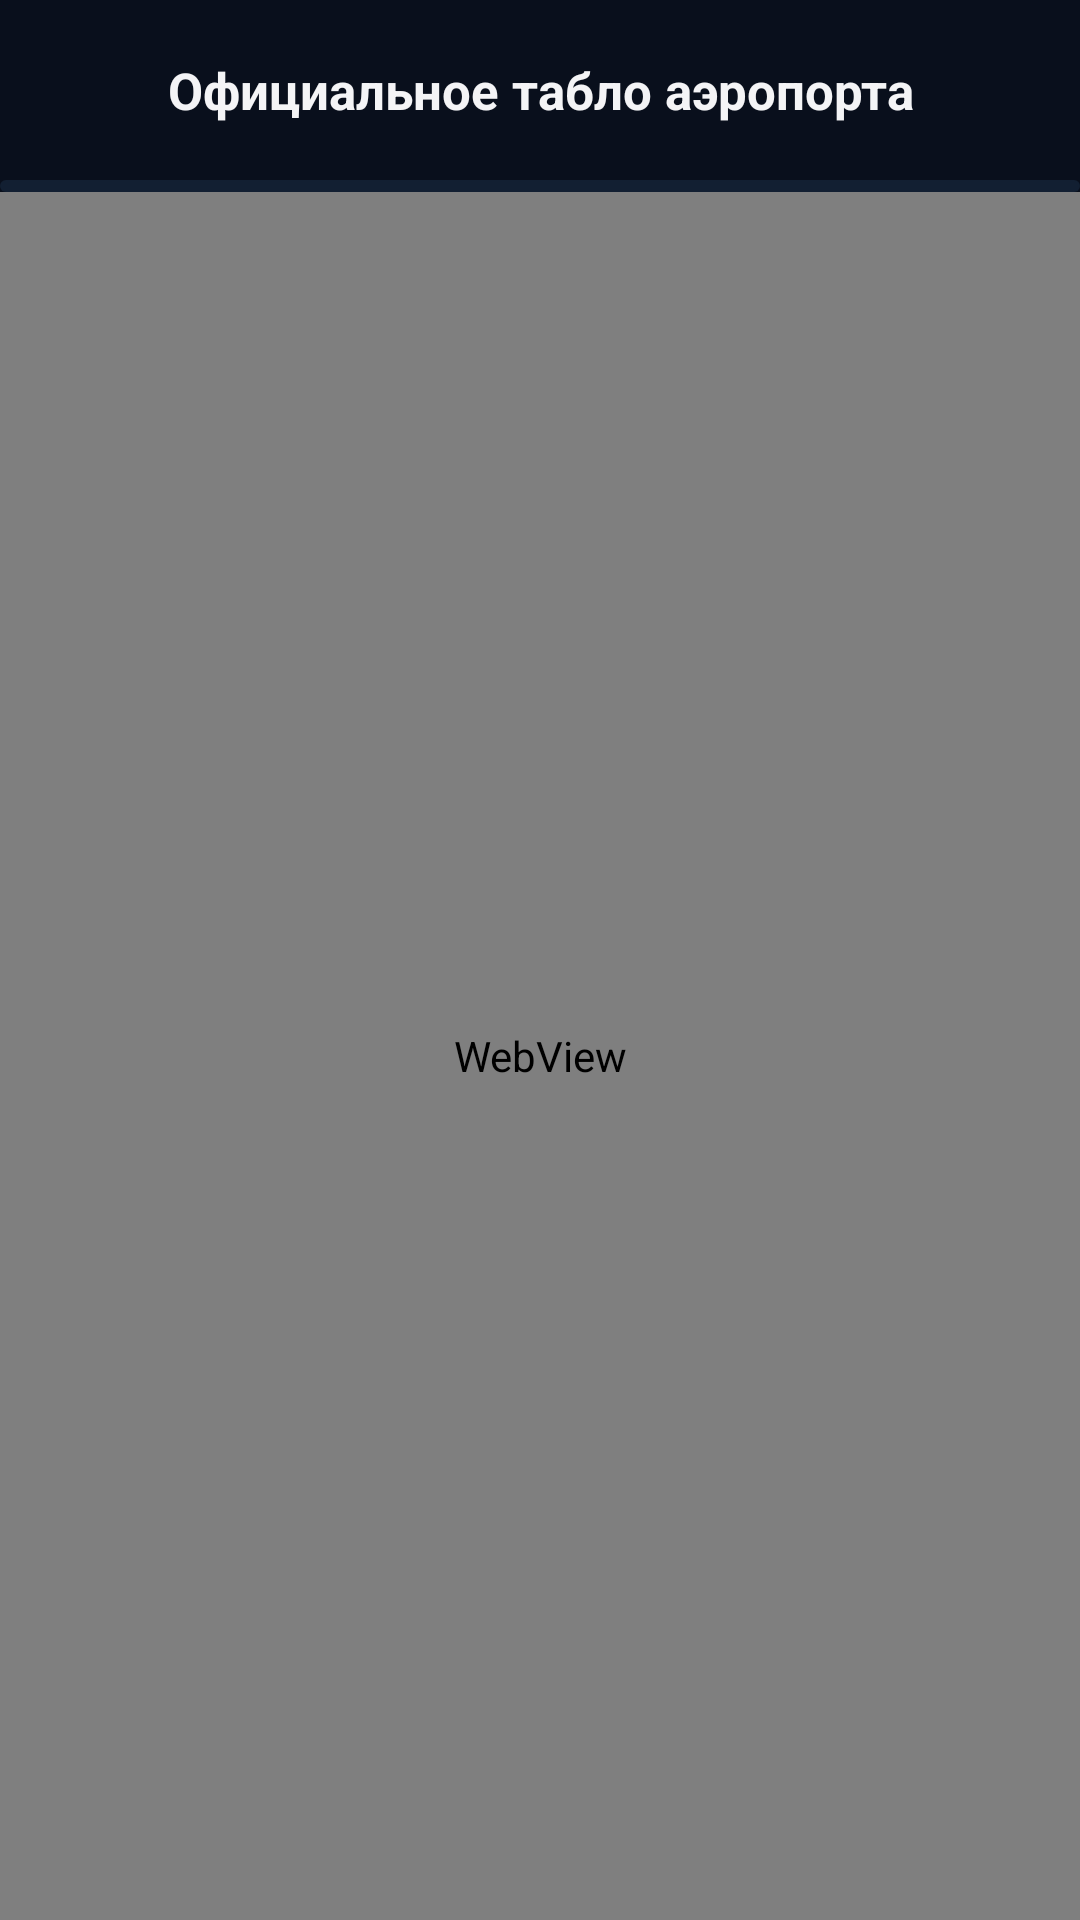

Produce the Android XML layout that renders to this screen, including the resource entries it uses.
<!-- AndroidManifest.xml: application theme Theme.TaxiRadar -->
<!-- res/layout/activity_airport_board.xml -->
<?xml version="1.0" encoding="utf-8"?>
<LinearLayout xmlns:android="http://schemas.android.com/apk/res/android"
    xmlns:app="http://schemas.android.com/apk/res-auto"
    android:layout_width="match_parent"
    android:layout_height="match_parent"
    android:background="@color/tr_bg"
    android:orientation="vertical">

    <LinearLayout
        android:layout_width="match_parent"
        android:layout_height="wrap_content"
        android:gravity="center_vertical"
        android:orientation="horizontal"
        android:paddingHorizontal="4dp"
        android:paddingVertical="6dp">

        <com.google.android.material.button.MaterialButton
            android:id="@+id/btnBoardBack"
            style="@style/Widget.Material3.Button.IconButton"
            android:layout_width="48dp"
            android:layout_height="48dp"
            android:contentDescription="@string/back"
            app:icon="@drawable/ic_arrow_back"
            app:iconTint="@color/tr_text" />

        <TextView
            android:layout_width="wrap_content"
            android:layout_height="wrap_content"
            android:layout_marginStart="4dp"
            android:text="@string/airport_official"
            android:textColor="@color/tr_text"
            android:textSize="17sp"
            android:textStyle="bold" />
    </LinearLayout>

    <com.google.android.material.progressindicator.LinearProgressIndicator
        android:id="@+id/progressBoard"
        android:layout_width="match_parent"
        android:layout_height="wrap_content"
        android:indeterminate="true"
        app:indicatorColor="@color/tr_accent"
        app:trackColor="@color/tr_surface" />

    <FrameLayout
        android:layout_width="match_parent"
        android:layout_height="0dp"
        android:layout_weight="1">

        <WebView
            android:id="@+id/webBoard"
            android:layout_width="match_parent"
            android:layout_height="match_parent" />

        
        <LinearLayout
            android:id="@+id/layoutBoardError"
            android:layout_width="match_parent"
            android:layout_height="match_parent"
            android:gravity="center"
            android:orientation="vertical"
            android:padding="32dp"
            android:visibility="gone">

            <TextView
                android:layout_width="wrap_content"
                android:layout_height="wrap_content"
                android:gravity="center"
                android:text="@string/airport_board_error"
                android:textColor="@color/tr_text_secondary"
                android:textSize="15sp" />

            <com.google.android.material.button.MaterialButton
                android:id="@+id/btnBoardRetry"
                style="@style/TaxiRadar.Button"
                android:layout_width="wrap_content"
                android:layout_height="wrap_content"
                android:layout_marginTop="16dp"
                android:text="@string/airport_retry" />
        </LinearLayout>
    </FrameLayout>
</LinearLayout>
<!-- resources referenced by this layout -->
<resources>
  <color name="tr_accent">#FFCC00</color>
  <color name="tr_bg">#090F1C</color>
  <color name="tr_surface">#121F32</color>
  <color name="tr_text">#F4F4F6</color>
  <color name="tr_text_secondary">#B3C0CF</color>
  <string name="airport_board_error">Не удалось открыть сайт аэропорта. Проверьте интернет.</string>
  <string name="airport_official">Официальное табло аэропорта</string>
  <string name="airport_retry">Повторить</string>
  <string name="back">Назад</string>
  <style name="TaxiRadar.Button" parent="Widget.Material3.Button">
          <item name="cornerRadius">16dp</item>
          <item name="android:minHeight">52dp</item>
          <item name="android:textSize">15sp</item>
          <item name="android:textStyle">bold</item>
          <item name="android:letterSpacing">0</item>
      </style>
  <style name="Theme.TaxiRadar" parent="Base.Theme.TaxiRadar" />
  <style name="Base.Theme.TaxiRadar" parent="Theme.Material3.Dark.NoActionBar">
          <item name="colorPrimary">@color/tr_accent</item>
          <item name="colorOnPrimary">@color/tr_on_accent</item>
          <item name="colorPrimaryContainer">@color/tr_accent_container</item>
          <item name="colorOnPrimaryContainer">@color/tr_on_accent_container</item>
          <item name="colorSecondaryContainer">@color/tr_accent_container</item>
          <item name="colorOnSecondaryContainer">@color/tr_on_accent_container</item>
          <item name="colorSurface">@color/tr_surface</item>
          <item name="colorOnSurface">@color/tr_text</item>
          <item name="colorOnSurfaceVariant">@color/tr_text_secondary</item>
          <item name="colorOutline">@color/tr_stroke</item>
          <item name="colorError">@color/tr_danger</item>
          
          <item name="colorControlActivated">@color/tr_cyan</item>
          <item name="android:colorControlActivated">@color/tr_cyan</item>
          <item name="elevationOverlayEnabled">false</item>
          <item name="android:colorBackground">@color/tr_bg</item>
          <item name="android:statusBarColor">@color/tr_bg</item>
          <item name="android:navigationBarColor">@color/tr_bg</item>
          <item name="android:windowLightStatusBar" tools:targetApi="m">false</item>
      </style>
  <color name="tr_on_accent">#141414</color>
  <color name="tr_accent_container">#183647</color>
  <color name="tr_on_accent_container">#B8EFF5</color>
  <color name="tr_stroke">#35516A</color>
  <color name="tr_danger">#EF4444</color>
  <color name="tr_cyan">#67E5F2</color>
</resources>
